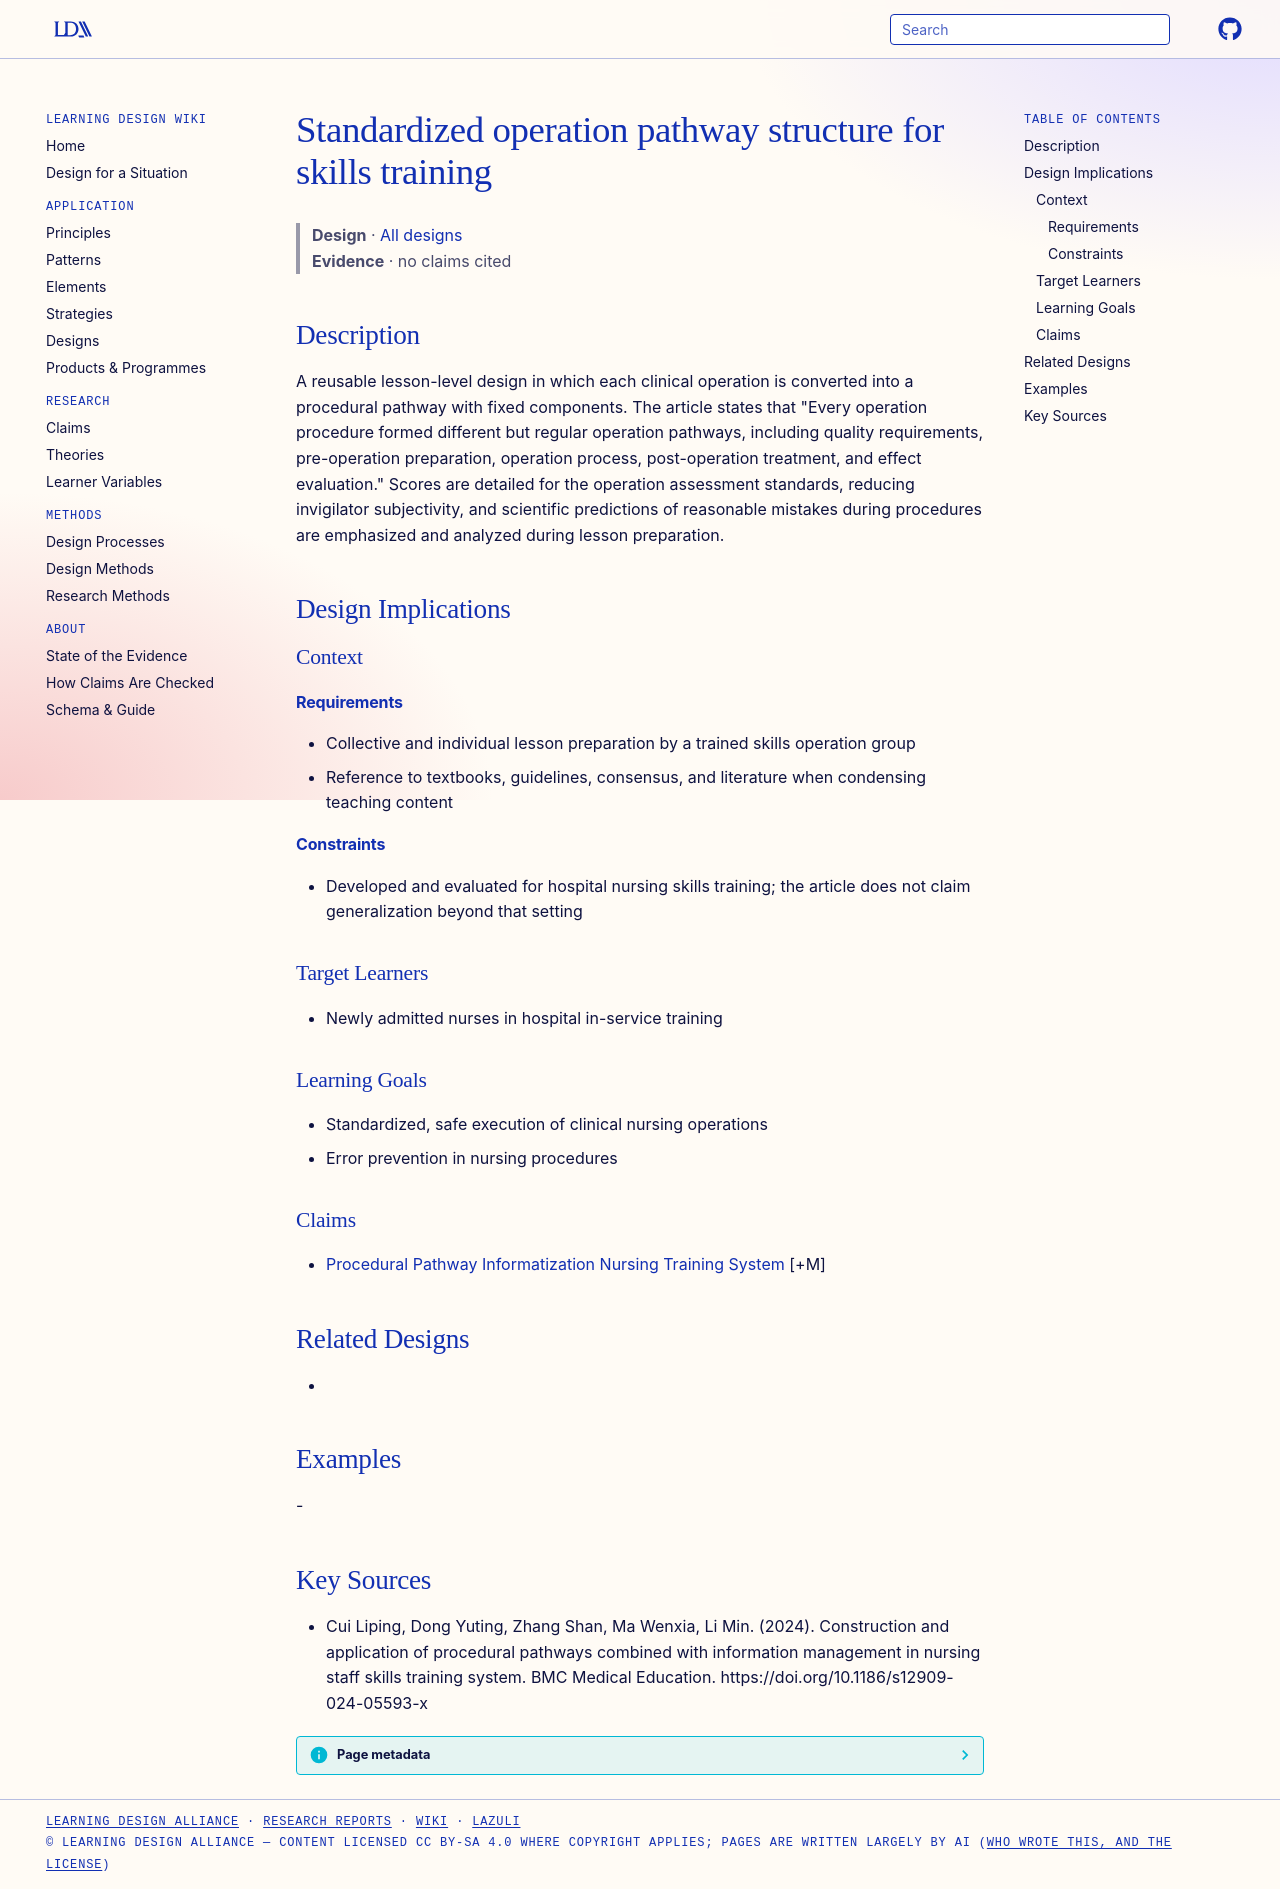

repository: Learning-Design-Alliance/learning-wiki · page: designs/standardized-operation-pathway-structure/index.html · generator: mkdocs

---
type: design
id: standardized-operation-pathway-structure
title: Standardized operation pathway structure for skills training
description: A reusable lesson-level design in which each clinical operation is converted into a procedural pathway with fixed components.
status: review
generated:
  by: "process:settle-candidates"
  at: 2026-11-07
sources:
  - id: cui-liping-2024
    resource: "https://doi.org/10.1186/s12909-024-05593-x"
    title: "Cui Liping, Dong Yuting, Zhang Shan, Ma Wenxia, Li Min. (2024). Construction and application of procedural pathways combined with information management in nursing staff skills training system. BMC Medical Education. https://doi.org/10.1186/s12909-024-05593-x"
    author: Cui Liping, Dong Yuting, Zhang Shan, Ma Wenxia, Li Min
---

# Standardized operation pathway structure for skills training

> **Design** · [All designs](index.md)
> **Evidence** · no claims cited

## Description
A reusable lesson-level design in which each clinical operation is converted into a procedural pathway with fixed components. The article states that "Every operation procedure formed different but regular operation pathways, including quality requirements, pre-operation preparation, operation process, post-operation treatment, and effect evaluation." Scores are detailed for the operation assessment standards, reducing invigilator subjectivity, and scientific predictions of reasonable mistakes during procedures are emphasized and analyzed during lesson preparation.

## Design Implications

### Context
#### Requirements
- Collective and individual lesson preparation by a trained skills operation group
- Reference to textbooks, guidelines, consensus, and literature when condensing teaching content
#### Constraints
- Developed and evaluated for hospital nursing skills training; the article does not claim generalization beyond that setting

### Target Learners
- Newly admitted nurses in hospital in-service training

### Learning Goals
- Standardized, safe execution of clinical nursing operations
- Error prevention in nursing procedures

### Claims
- [Procedural Pathway Informatization Nursing Training System](procedural-pathway-informatization-nursing-training-system.md) [+M]

## Related Designs
- 

## Examples
-

## Key Sources
- Cui Liping, Dong Yuting, Zhang Shan, Ma Wenxia, Li Min. (2024). Construction and application of procedural pathways combined with information management in nursing staff skills training system. BMC Medical Education. https://doi.org/10.1186/s12909-024-05593-x
